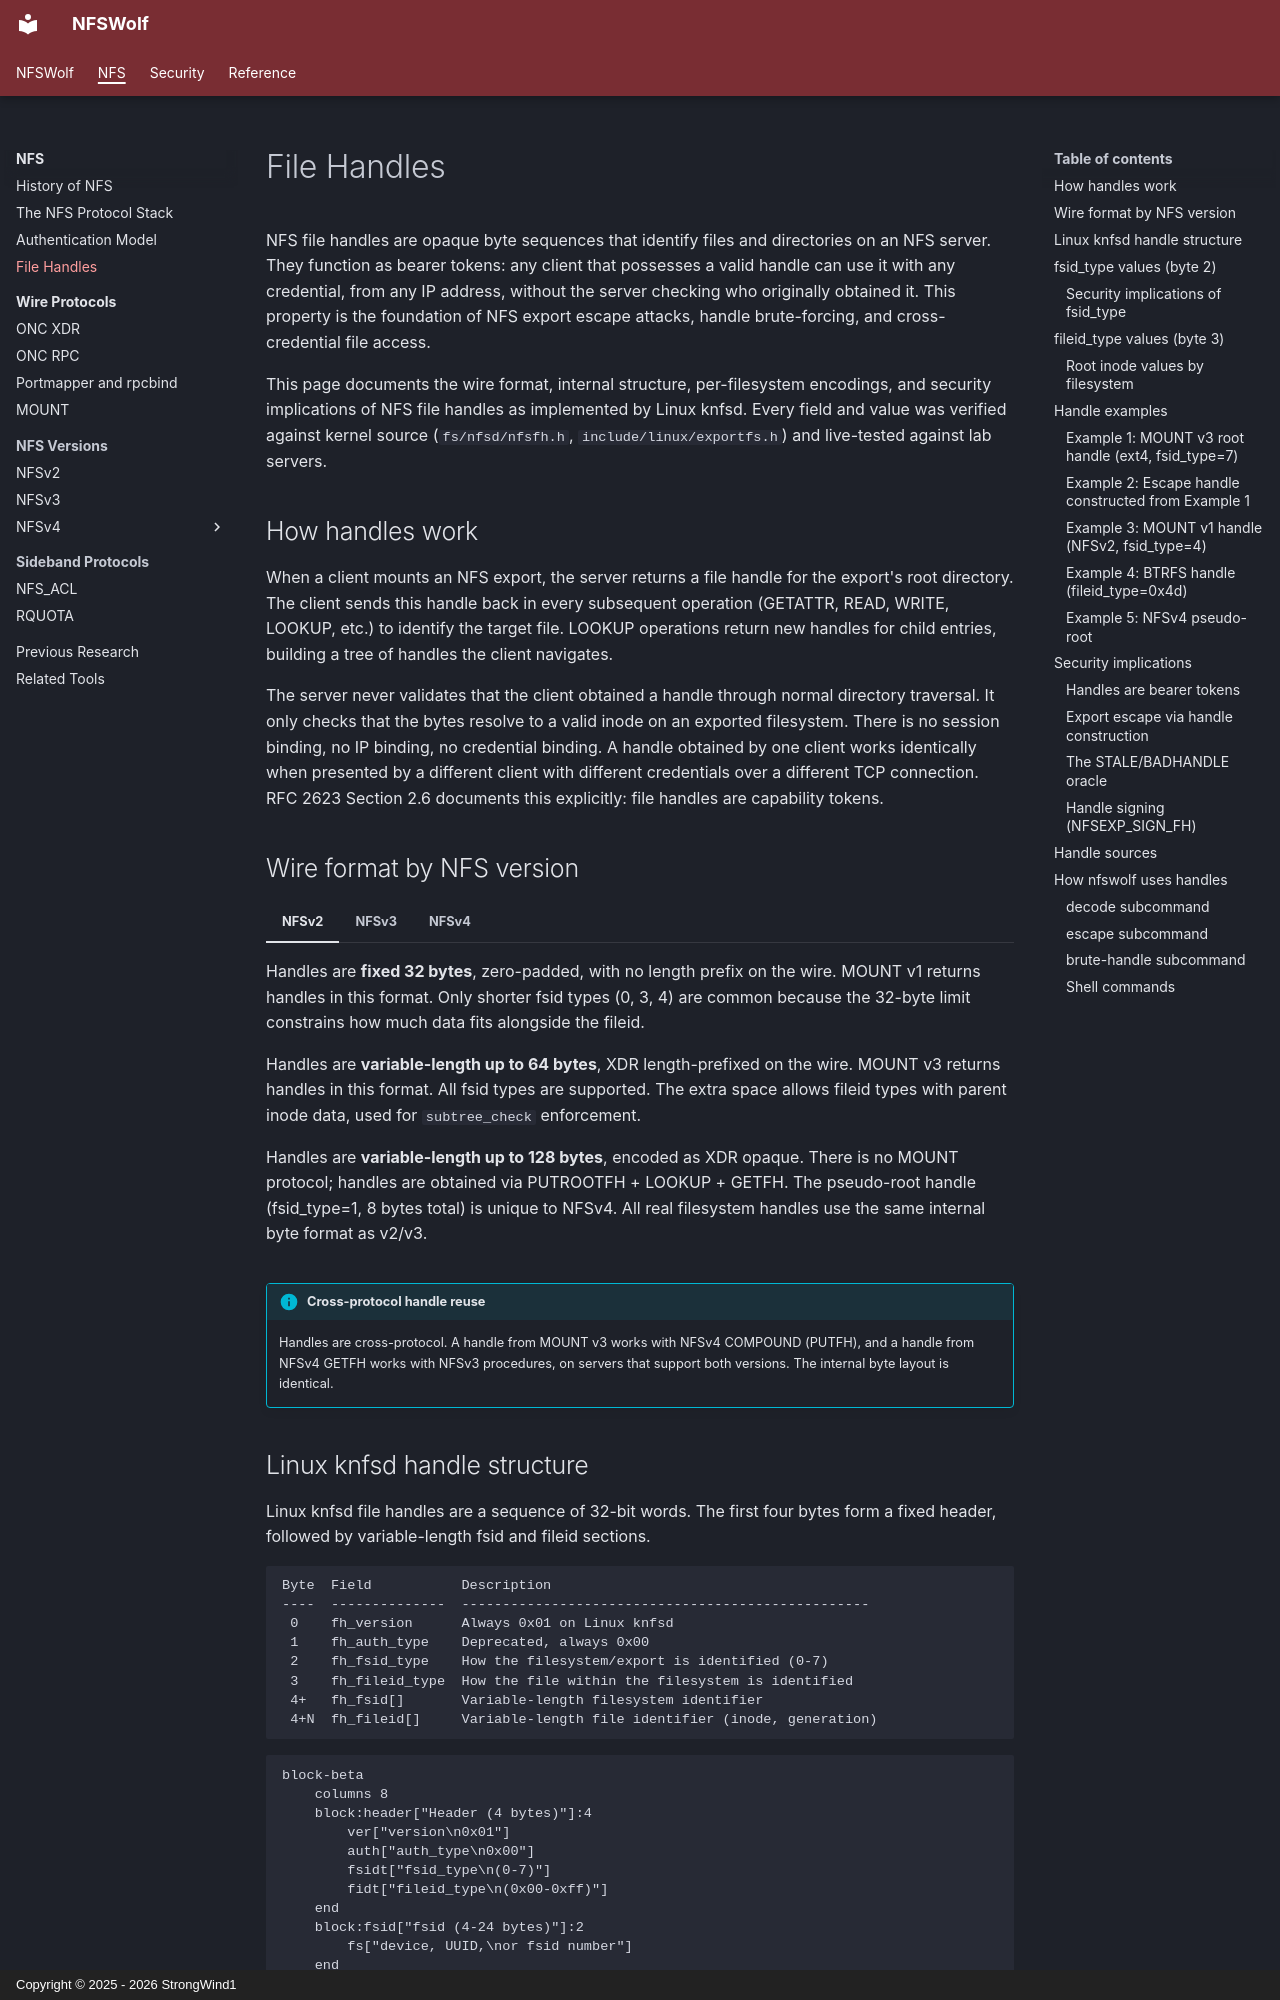

repository: StrongWind1/NFSWolf · page: nfs/file-handles/index.html · generator: mkdocs · copyright: Copyright © 2025 - 2026 StrongWind1

# File Handles

NFS file handles are opaque byte sequences that identify files and directories on an NFS server. They function as bearer tokens: any client that possesses a valid handle can use it with any credential, from any IP address, without the server checking who originally obtained it. This property is the foundation of NFS export escape attacks, handle brute-forcing, and cross-credential file access.

This page documents the wire format, internal structure, per-filesystem encodings, and security implications of NFS file handles as implemented by Linux knfsd. Every field and value was verified against kernel source (`fs/nfsd/nfsfh.h`, `include/linux/exportfs.h`) and live-tested against lab servers.

## How handles work

When a client mounts an NFS export, the server returns a file handle for the export's root directory. The client sends this handle back in every subsequent operation (GETATTR, READ, WRITE, LOOKUP, etc.) to identify the target file. LOOKUP operations return new handles for child entries, building a tree of handles the client navigates.

The server never validates that the client obtained a handle through normal directory traversal. It only checks that the bytes resolve to a valid inode on an exported filesystem. There is no session binding, no IP binding, no credential binding. A handle obtained by one client works identically when presented by a different client with different credentials over a different TCP connection. RFC 2623 Section 2.6 documents this explicitly: file handles are capability tokens.

## Wire format by NFS version

=== "NFSv2"

    Handles are **fixed 32 bytes**, zero-padded, with no length prefix on the wire. MOUNT v1 returns handles in this format. Only shorter fsid types (0, 3, 4) are common because the 32-byte limit constrains how much data fits alongside the fileid.

=== "NFSv3"

    Handles are **variable-length up to 64 bytes**, XDR length-prefixed on the wire. MOUNT v3 returns handles in this format. All fsid types are supported. The extra space allows fileid types with parent inode data, used for `subtree_check` enforcement.

=== "NFSv4"

    Handles are **variable-length up to 128 bytes**, encoded as XDR opaque. There is no MOUNT protocol; handles are obtained via PUTROOTFH + LOOKUP + GETFH. The pseudo-root handle (fsid_type=1, 8 bytes total) is unique to NFSv4. All real filesystem handles use the same internal byte format as v2/v3.

!!! info "Cross-protocol handle reuse"
    Handles are cross-protocol. A handle from MOUNT v3 works with NFSv4 COMPOUND (PUTFH), and a handle from NFSv4 GETFH works with NFSv3 procedures, on servers that support both versions. The internal byte layout is identical.
